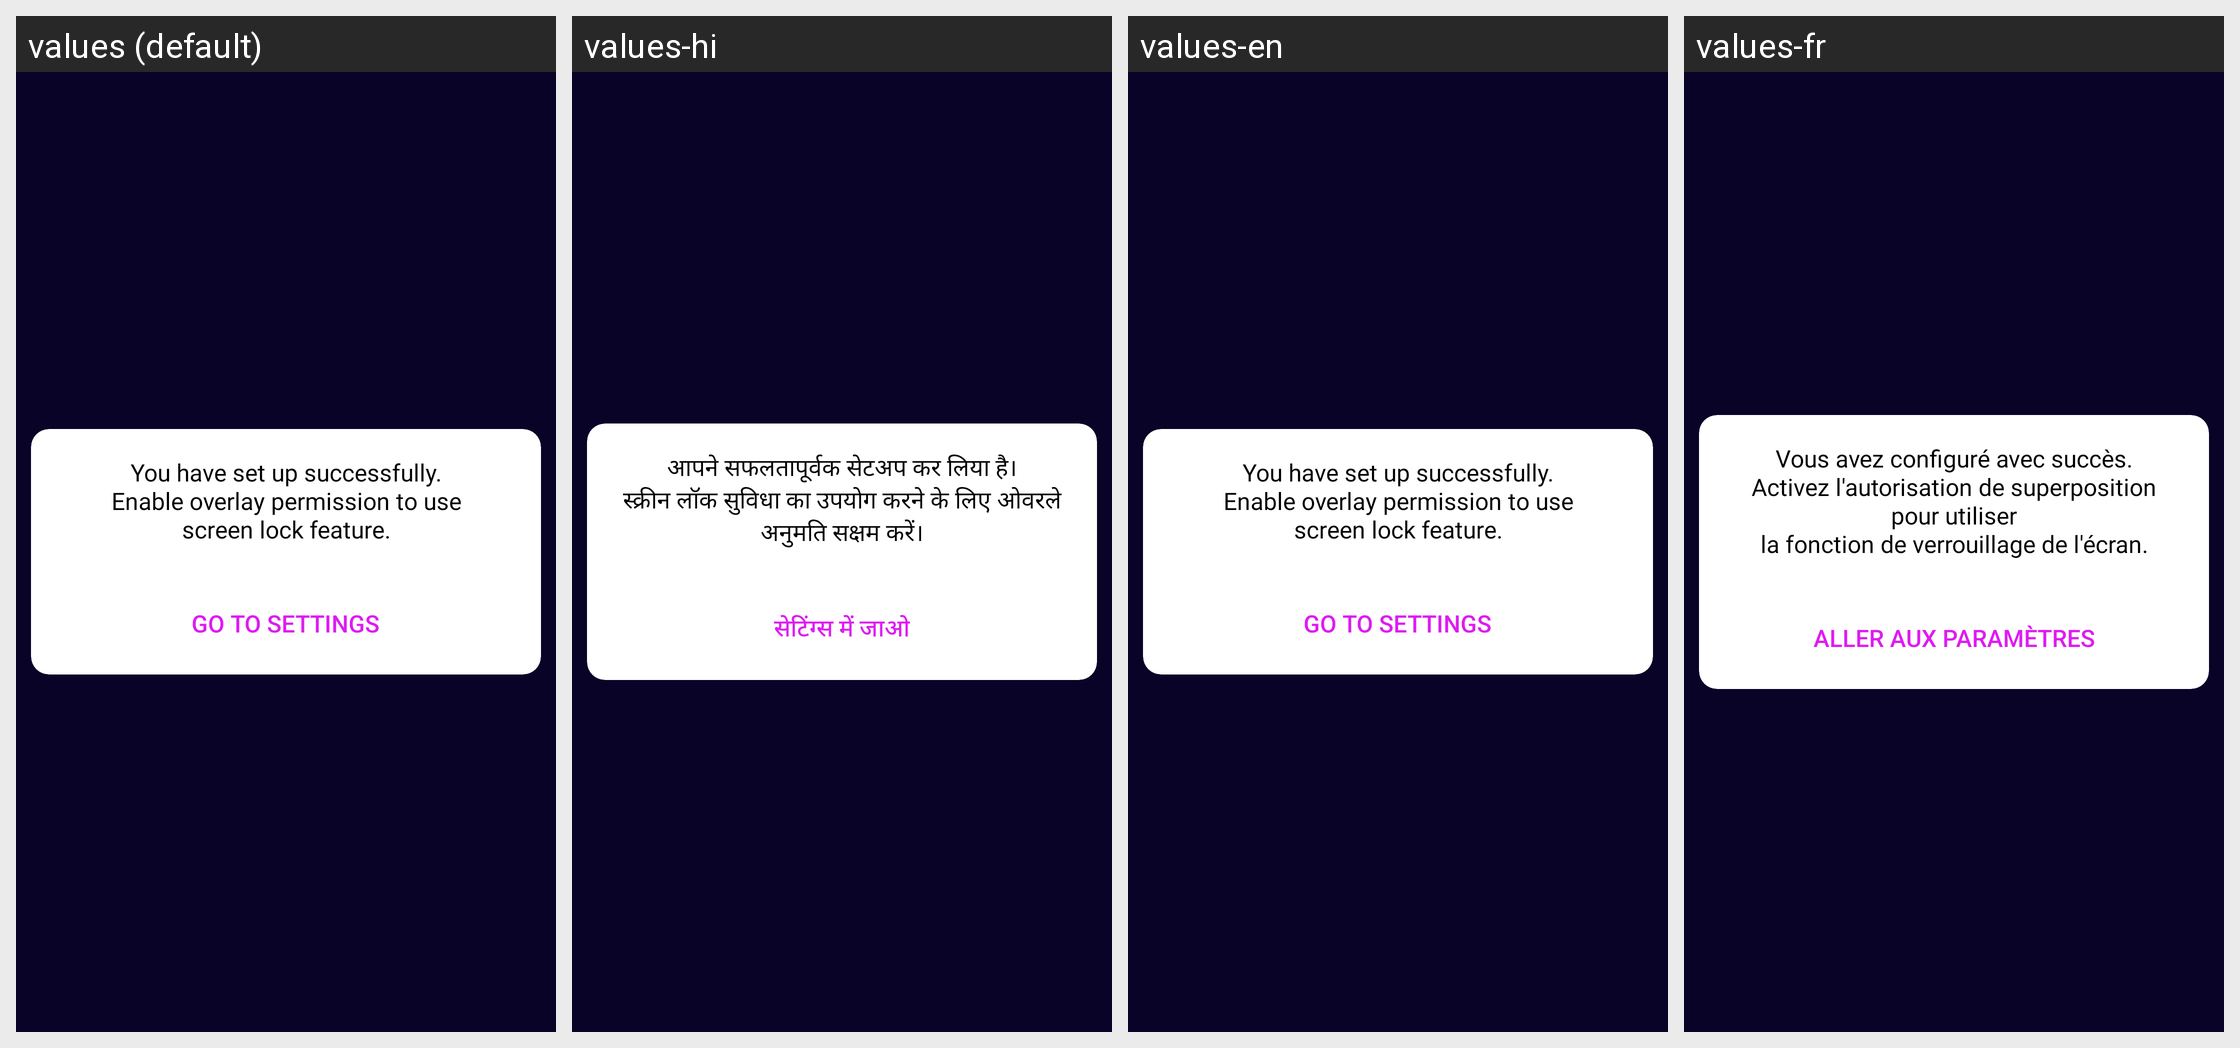

Locale-by-locale string values for the Android screen shown in this grid:
Android screen res/layout/dialog_overlay_permisson.xml rendered under 4 locales, left to right: values (default), values-hi, values-en, values-fr. Device: Nexus 5 (rendered at 1080×1920; each locale shown at half size, 540×960, under a caption strip naming it); theme Theme.ChargingAnimation.
Other locales in the repository, not shown: values-de, values-es, values-in, values-pt.
Strings drawn on this screen, with the default value and each locale's value (text and hints the layout hard-codes, and strings that could not be matched under every locale, appear in the picture but are not listed):

you_have_set_up_successfully
  values: You have set up successfully.
      Enable overlay permission to use
      screen lock feature.
  values-hi: आपने सफलतापूर्वक सेटअप कर लिया है।
      स्क्रीन लॉक सुविधा का उपयोग करने के लिए ओवरले अनुमति सक्षम करें।
  values-en: You have set up successfully.
      Enable overlay permission to use
      screen lock feature.
  values-fr: Vous avez configuré avec succès.
      Activez l'autorisation de superposition pour utiliser
      la fonction de verrouillage de l'écran.

go_to_settings
  values: Go to settings
  values-hi: सेटिंग्स में जाओ
  values-en: Go to settings
  values-fr: Aller aux paramètres
